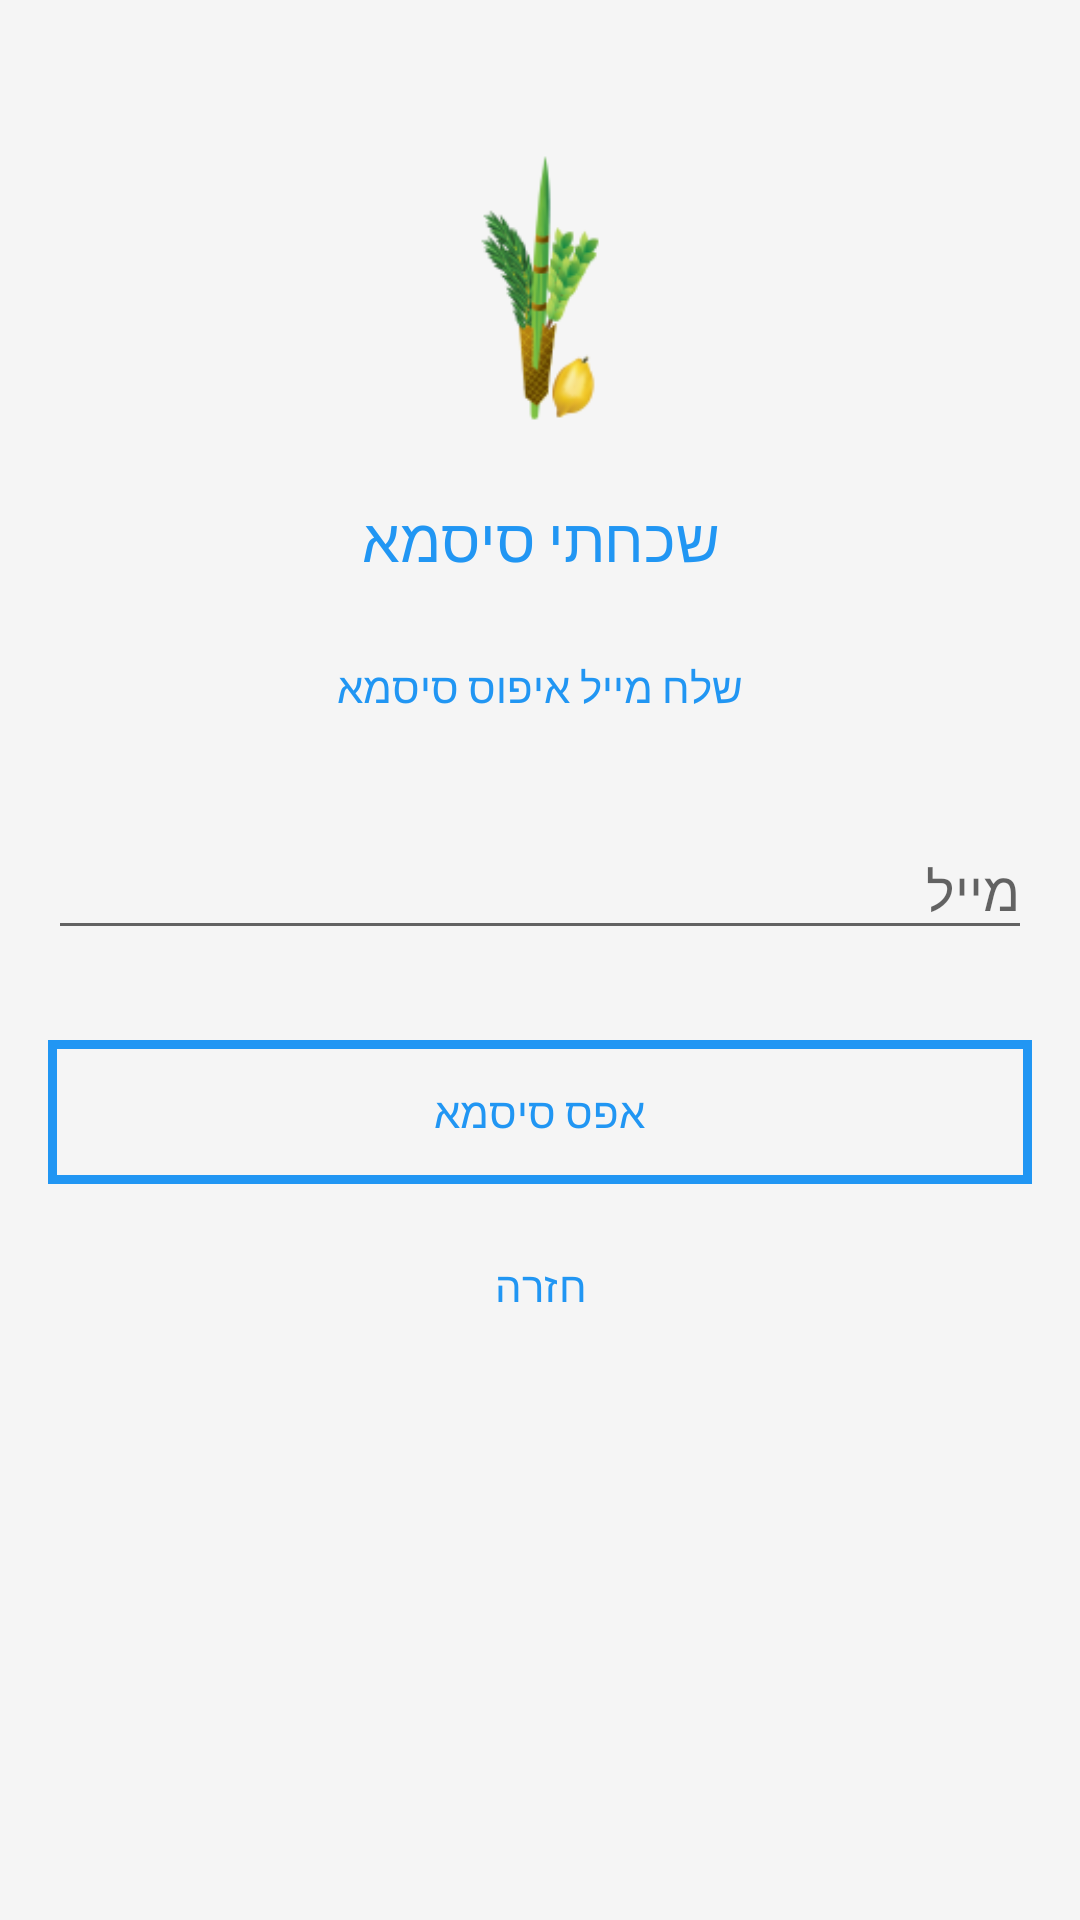

Produce the Android XML layout that renders to this screen, including the resource entries it uses.
<!-- AndroidManifest.xml: application theme Theme.Main -->
<!-- res/layout/activity_forgotpassword.xml -->
<?xml version="1.0" encoding="utf-8"?>
<android.support.design.widget.CoordinatorLayout xmlns:android="http://schemas.android.com/apk/res/android"
    xmlns:app="http://schemas.android.com/apk/res-auto"
    xmlns:tools="http://schemas.android.com/tools"
    android:layout_width="match_parent"
    android:layout_height="match_parent"
    android:layout_gravity="center"

    android:fitsSystemWindows="true"
    tools:context=".forgotpassword">

    <LinearLayout
        android:layout_width="fill_parent"
        android:layout_height="wrap_content"
        android:layout_marginTop="30dp"
        android:gravity="center"
        android:orientation="vertical"
        android:padding="@dimen/activity_horizontal_margin">


        <ImageView
            android:layout_width="@dimen/logo_w_h"
            android:layout_height="@dimen/logo_w_h"
            android:layout_gravity="center_horizontal"
            android:layout_marginBottom="10dp"
            android:src="@mipmap/ic_launcher" />

        <TextView
            android:layout_width="wrap_content"
            android:layout_height="wrap_content"
            android:layout_gravity="center_horizontal"
            android:padding="10dp"
            android:text="שכחתי סיסמא"
            android:textColor="@color/theme_primary_light"
            android:textSize="20dp" />

        <TextView
            android:layout_width="wrap_content"
            android:layout_height="wrap_content"
            android:layout_marginBottom="10dp"
            android:gravity="center_horizontal"
            android:padding="@dimen/activity_horizontal_margin"
            android:text="שלח מייל איפוס סיסמא"
            android:textColor="@color/theme_primary_light"
            android:textSize="14dp" />

        <android.support.design.widget.TextInputLayout
            android:layout_width="match_parent"
            android:layout_height="wrap_content">

            <EditText
                android:id="@+id/email"
                android:layout_width="match_parent"
                android:layout_height="wrap_content"
                android:layout_marginBottom="10dp"
                android:layout_marginTop="20dp"
                android:hint="מייל"
                android:inputType="textEmailAddress"
                android:textColor="@color/theme_primary_light"
                android:textColorHint="@color/theme_primary_light" />
        </android.support.design.widget.TextInputLayout>

        

        <Button
            android:id="@+id/btn_reset_password"
            android:layout_width="fill_parent"
            android:layout_height="wrap_content"
            android:layout_marginTop="20dip"
            android:background="@drawable/button_border"
            android:text="אפס סיסמא"
            android:textColor="@color/theme_primary_light" />

        <Button
            android:id="@+id/btn_back"
            android:layout_width="wrap_content"
            android:layout_height="wrap_content"
            android:layout_marginTop="10dp"
            android:background="@null"
            android:text="חזרה"
            android:textColor="@color/theme_primary_light" />

    </LinearLayout>

    <ProgressBar
        android:id="@+id/progressBar"
        android:layout_width="30dp"
        android:layout_height="30dp"
        android:layout_gravity="center|bottom"
        android:layout_marginBottom="20dp"
        android:visibility="gone" />
</android.support.design.widget.CoordinatorLayout>
<!-- resources referenced by this layout -->
<resources>
  <color name="theme_primary_light">#2196F3</color>
  <dimen name="activity_horizontal_margin">16dp</dimen>
  <dimen name="logo_w_h">100dp</dimen>
  <!-- drawable button_border (drawable) -->
  <?xml version="1.0" encoding="utf-8"?>
  <shape xmlns:android="http://schemas.android.com/apk/res/android"
      android:shape="rectangle" >
  
      <solid android:color="@null"/>
  
      <stroke
          android:width="3dp"
          android:color="@color/theme_primary_light" />
  
  </shape>
  <!-- mipmap ic_launcher: png bitmap (mipmap-hdpi, 3373 bytes) -->
  <style name="Theme.Main" parent="Base.Theme">
  
      </style>
  <style name="Base.Theme" parent="Theme.AppCompat.Light.NoActionBar">
          <item name="colorPrimary">@color/theme_primary_light</item>
          <item name="colorPrimaryDark">@color/theme_primary_dark</item>
          <item name="colorAccent">@color/theme_primary_accent</item>
          <item name="android:windowBackground">@color/theme_window_background</item>
          <item name="preferenceTheme">@style/PreferenceThemeOverlay</item>
      </style>
  <color name="theme_primary_dark">#1976D2</color>
  <color name="theme_primary_accent">#8BC34A</color>
  <color name="theme_window_background">#FFF5F5F5</color>
</resources>
